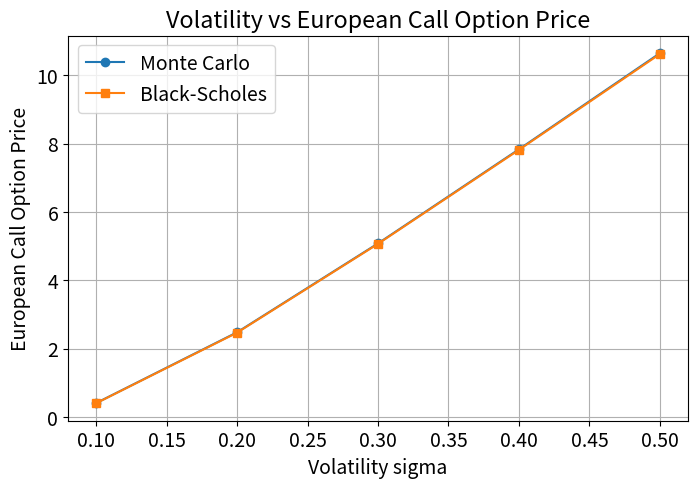
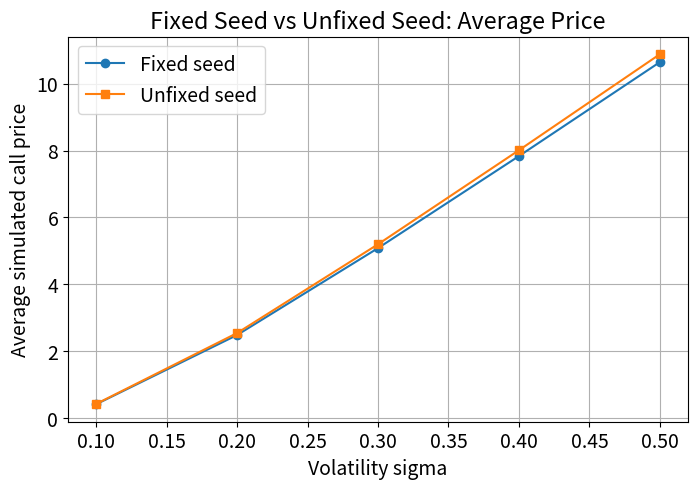
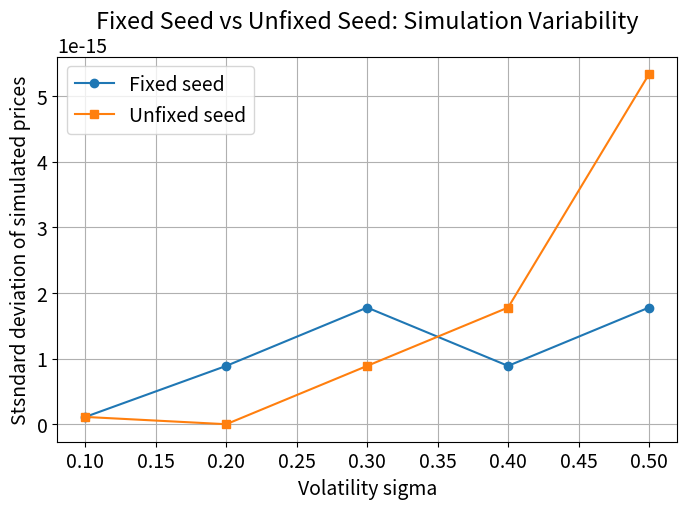
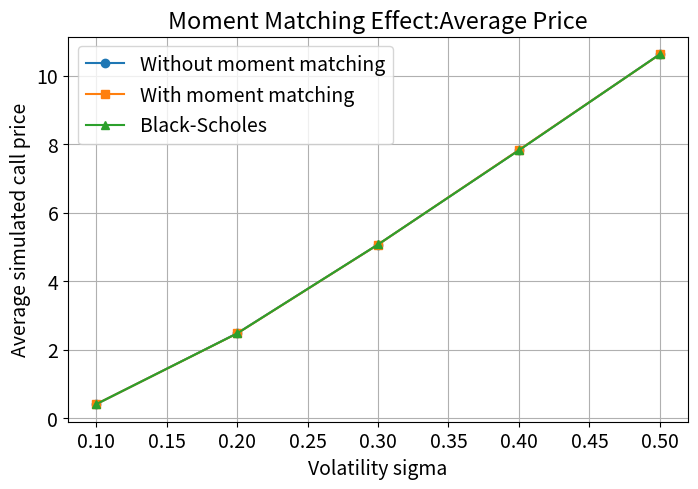
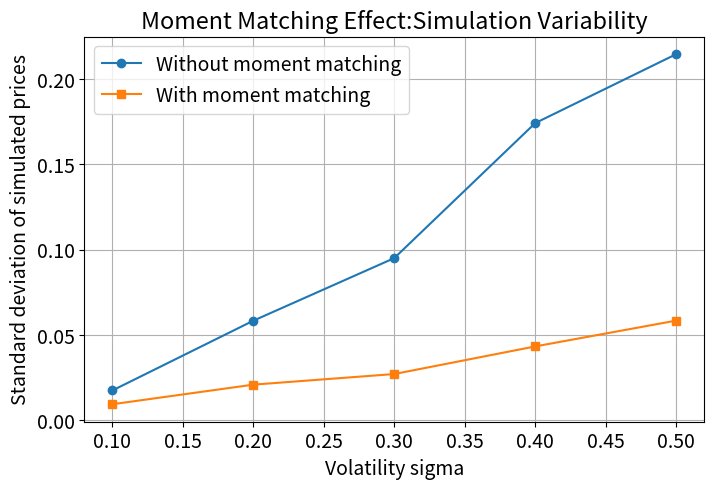

The matplotlib source for these figures, in order:
import numpy as np
from scipy import stats
import matplotlib.pyplot as plt

font_size = 14
plt.rcParams.update({"font.size": font_size})
plt.close("all")


#%%
# Black-Scholes 理論模擬
def Black_Scholes(S0, K, r, T, sigma, option_type="call"):
    d1 = (np.log(S0/K) + (r + sigma**2/2)*T)/(sigma*np.sqrt(T))
    d2 = d1 - sigma*np.sqrt(T)
    
    if option_type == "call":
        option_price = S0*stats.norm.cdf(d1)-K*np.exp(-r*T)*stats.norm.cdf(d2)
    elif option_type == "put":
        option_price = K*np.exp(-r*T)*stats.norm.cdf(-d2)-S0*stats.norm.cdf(-d1)

    return option_price
    
#%%
# Monte Carlo 模擬
def MC_call(S0, K, r, T, sigma, Z):
    ST = S0*np.exp((r - 0.5*sigma**2)*T + sigma*np.sqrt(T)*Z)
    payoff = np.maximum(ST - K, 0)
    option_price = np.exp(-r*T) * np.mean(payoff)
    return option_price

#%%
# Moment Matching
def moment_matching(Z):
    Z_mm = (Z-np.mean(Z, axis=0))/np.std(Z, axis=0)
    return Z_mm

#%%
# 1. 基本參數
S0 = 100
K = 110
r = 0.02
T = 0.5
m_paths = 10000
N = 100
seed = 42

sigma_list = np.array([0.1, 0.2, 0.3, 0.4, 0.5])

#%% 
# 2. volatility 與 option price關係

def volatility_price_comparison(S0, K, r, T, sigma_list, m_paths, seed):
    mc_prices = []
    bs_prices = []
   
    
    np.random.seed(seed)
    Z = np.random.standard_normal(m_paths)
    
    for sigma in sigma_list:
      mc_price = MC_call(S0, K, r, T, sigma, Z)
      bs_price = Black_Scholes(S0, K, r, T, sigma, option_type = "call")
    
      mc_prices.append(mc_price)
      bs_prices.append(bs_price)
         
    return np.array(mc_prices), np.array(bs_prices)

mc_prices, bs_prices = volatility_price_comparison(S0, K, r, T, sigma_list, m_paths, seed)


#畫圖: volatility (σ) vs option price

plt.figure(figsize=(8,5))
plt.plot(sigma_list, mc_prices, marker="o", label="Monte Carlo")
plt.plot(sigma_list, bs_prices, marker="s", label="Black-Scholes")
plt.xlabel("Volatility sigma")
plt.ylabel("European Call Option Price")
plt.title("Volatility vs European Call Option Price")
plt.legend()
plt.grid(True)
plt.show()

#%%
#(a)不同波動(sigma)下，固定/不固定 seed 比較

def seed_comparison(S0, K, r, T, sigma_list, m_paths, N, seed):
    fixed_mean = []
    unfixed_mean = []
    fixed_std = []
    unfixed_std = []
    
    for sigma in sigma_list:
        
        prices_fixed = []
        prices_unfixed = []

        for i in range(N):

            # 固定seed
            np.random.seed(42)
            Z_fixed = np.random.standard_normal(m_paths)
            price_fixed = MC_call(S0, K, r, T, sigma, Z_fixed)
            prices_fixed.append(price_fixed)
    
            # 不固定seed
            Z_unfixed = np.random.standard_normal(m_paths)
            price_unfixed = MC_call(S0, K, r, T, sigma, Z_unfixed)
            prices_unfixed.append(price_unfixed)

        fixed_mean.append(np.mean(prices_fixed))
        unfixed_mean.append(np.mean(prices_unfixed))
        fixed_std.append(np.std(prices_fixed))
        unfixed_std.append(np.std(prices_unfixed))
    return(np.array(fixed_mean),
           np.array(unfixed_mean),
           np.array(fixed_std),
           np.array(unfixed_std))

fixed_mean, unfixed_mean, fixed_std, unfixed_std = seed_comparison(S0, K, r, T, sigma_list, m_paths, N, seed)

#畫圖 1: 固定/ 不固定 seed 的平均選擇權比較
plt.figure(figsize=(8,5))
plt.plot(sigma_list, fixed_mean, marker="o", label="Fixed seed")
plt.plot(sigma_list, unfixed_mean, marker="s", label="Unfixed seed")
plt.xlabel("Volatility sigma")
plt.ylabel("Average simulated call price")
plt.title("Fixed Seed vs Unfixed Seed: Average Price")
plt.legend()
plt.grid(True)
plt.show()

#畫圖 2: 固定/ 不固定 seed 的模擬波動程度比較
plt.figure(figsize=(8,5))
plt.plot(sigma_list, fixed_std, marker="o", label="Fixed seed")
plt.plot(sigma_list, unfixed_std, marker="s", label="Unfixed seed")
plt.xlabel("Volatility sigma")
plt.ylabel("Stsndard deviation of simulated prices")
plt.title("Fixed Seed vs Unfixed Seed: Simulation Variability")
plt.legend()
plt.grid(True)
plt.show()

#%%
#(b)Moment Matching

def moment_matching_comparison(S0, K, r, T, sigma_list, m_paths, N, seed):
    no_mm_mean = []
    mm_mean = []
    no_mm_std = []
    mm_std = []
    bs_price_list = []

    np.random.seed(42)

    for sigma in sigma_list:
        
        prices_no_mm = []
        prices_mm = []
        
        for i in range(N):   
            Z = np.random.standard_normal(m_paths)
            
            price_no_mm = MC_call(S0, K, r, T, sigma, Z)
            prices_no_mm.append(price_no_mm)

            Z_mm = moment_matching(Z)
            price_mm = MC_call(S0, K, r, T, sigma, Z_mm)
            prices_mm.append(price_mm)
            
        no_mm_mean.append(np.mean(prices_no_mm))   
        mm_mean.append(np.mean(prices_mm))
        no_mm_std.append(np.std(prices_no_mm))
        mm_std.append(np.std(prices_mm))
        bs_price_list.append(Black_Scholes(S0, K, r, T, sigma, option_type="call"))
        
    return(np.array(no_mm_mean),
           np.array(mm_mean),
           np.array(no_mm_std),
           np.array(mm_std),
           np.array(bs_price_list))
no_mm_mean, mm_mean, no_mm_std, mm_std, bs_price_list = moment_matching_comparison(S0, K, r, T, sigma_list, m_paths, N, seed)

#畫圖 1: 有無Moment Matching 的平均價格
plt.figure(figsize=(8,5))
plt.plot(sigma_list, no_mm_mean, marker="o", label="Without moment matching")
plt.plot(sigma_list, mm_mean, marker="s", label="With moment matching")
plt.plot(sigma_list,bs_price_list , marker="^", label="Black-Scholes")
plt.xlabel("Volatility sigma")
plt.ylabel("Average simulated call price")
plt.title("Moment Matching Effect:Average Price")
plt.legend()
plt.grid(True)
plt.show()

#畫圖 2:有無Moment Matching的模擬波動程度比較
plt.figure(figsize=(8,5))
plt.plot(sigma_list, no_mm_std, marker="o", label="Without moment matching")
plt.plot(sigma_list, mm_std, marker="s", label="With moment matching")
plt.xlabel("Volatility sigma")
plt.ylabel("Standard deviation of simulated prices")
plt.title("Moment Matching Effect:Simulation Variability")
plt.legend()
plt.grid(True)
plt.show()
